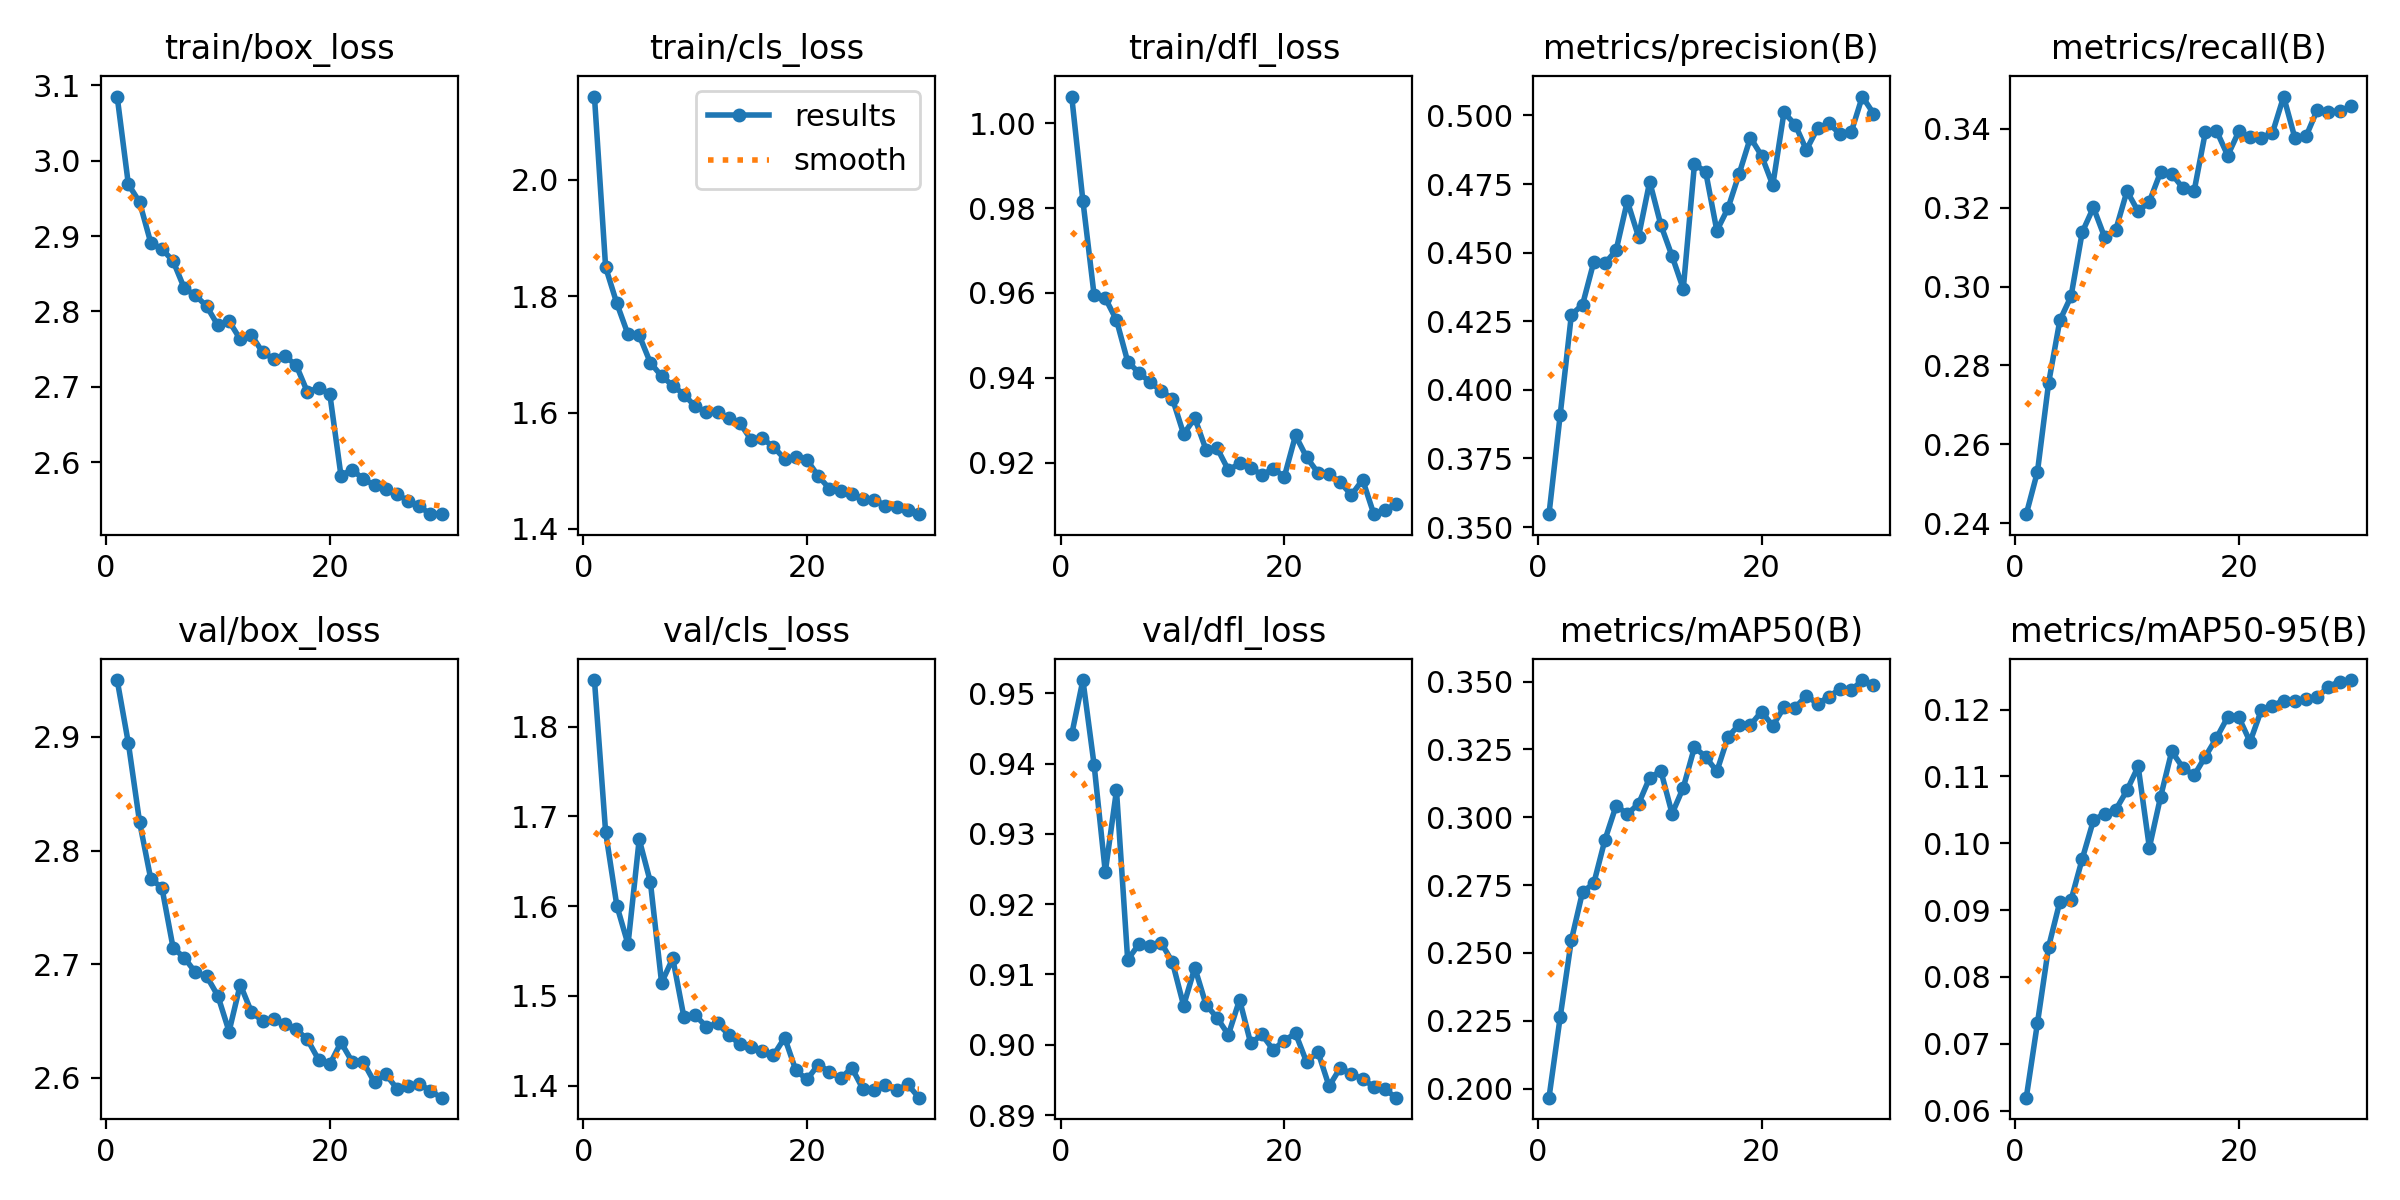

The table this chart was drawn from, first rows:
epoch, time, train/box_loss, train/cls_loss, train/dfl_loss, metrics/precision(B), metrics/recall(B), metrics/mAP50(B), metrics/mAP50-95(B), val/box_loss, val/cls_loss, val/dfl_loss, lr/pg0, lr/pg1, lr/pg2
1, 47.42, 3.085, 2.143, 1.006, 0.3547, 0.2423, 0.1967, 0.06195, 2.95, 1.852, 0.9442, 0.0003324, 0.0003324, 0.06709
2, 92.73, 2.969, 1.85, 0.9817, 0.3909, 0.2531, 0.2264, 0.07312, 2.894, 1.683, 0.9519, 0.0006438, 0.0006438, 0.03407
3, 131.7, 2.945, 1.788, 0.9595, 0.4274, 0.2756, 0.2547, 0.08454, 2.825, 1.601, 0.9398, 0.0009331, 0.0009331, 0.001027
4, 170.7, 2.891, 1.734, 0.9587, 0.431, 0.2914, 0.2725, 0.09125, 2.775, 1.557, 0.9246, 0.000901, 0.000901, 0.000901
5, 209.6, 2.883, 1.733, 0.9536, 0.4466, 0.2975, 0.2756, 0.09151, 2.767, 1.674, 0.9362, 0.000868, 0.000868, 0.000868
6, 248.1, 2.867, 1.685, 0.9438, 0.4461, 0.3138, 0.2917, 0.09765, 2.714, 1.627, 0.9121, 0.000835, 0.000835, 0.000835
7, 287.4, 2.831, 1.663, 0.9412, 0.4509, 0.3201, 0.3043, 0.1034, 2.706, 1.515, 0.9143, 0.000802, 0.000802, 0.000802
8, 326.5, 2.821, 1.646, 0.939, 0.4688, 0.3125, 0.3012, 0.1045, 2.693, 1.542, 0.914, 0.000769, 0.000769, 0.000769
9, 365, 2.807, 1.631, 0.9368, 0.4558, 0.3144, 0.3049, 0.105, 2.689, 1.476, 0.9145, 0.000736, 0.000736, 0.000736
10, 404.3, 2.781, 1.611, 0.9351, 0.4759, 0.3242, 0.3146, 0.1079, 2.672, 1.479, 0.9117, 0.000703, 0.000703, 0.000703
11, 443.5, 2.787, 1.601, 0.9267, 0.46, 0.3191, 0.317, 0.1115, 2.641, 1.466, 0.9056, 0.00067, 0.00067, 0.00067
12, 482.5, 2.763, 1.601, 0.9304, 0.4487, 0.3215, 0.3013, 0.09936, 2.682, 1.469, 0.911, 0.000637, 0.000637, 0.000637
13, 521.8, 2.769, 1.59, 0.923, 0.4368, 0.329, 0.3109, 0.1069, 2.658, 1.457, 0.9057, 0.000604, 0.000604, 0.000604
14, 561.7, 2.746, 1.582, 0.9234, 0.4822, 0.3286, 0.3258, 0.1138, 2.65, 1.446, 0.9038, 0.000571, 0.000571, 0.000571
15, 600.5, 2.737, 1.553, 0.9182, 0.4795, 0.325, 0.3223, 0.1113, 2.652, 1.443, 0.9014, 0.000538, 0.000538, 0.000538
16, 639.5, 2.741, 1.556, 0.9198, 0.458, 0.3242, 0.3169, 0.1101, 2.647, 1.438, 0.9064, 0.000505, 0.000505, 0.000505
17, 678.6, 2.729, 1.541, 0.9188, 0.4662, 0.3391, 0.3296, 0.113, 2.643, 1.434, 0.9002, 0.000472, 0.000472, 0.000472
18, 724.4, 2.693, 1.52, 0.917, 0.4788, 0.3395, 0.3342, 0.1158, 2.634, 1.453, 0.9015, 0.000439, 0.000439, 0.000439
19, 763.9, 2.699, 1.523, 0.9186, 0.4919, 0.3332, 0.334, 0.1189, 2.616, 1.417, 0.8993, 0.000406, 0.000406, 0.000406
20, 806.3, 2.691, 1.518, 0.9166, 0.4853, 0.3394, 0.3389, 0.1188, 2.612, 1.407, 0.9006, 0.000373, 0.000373, 0.000373
21, 913.5, 2.582, 1.491, 0.9264, 0.4746, 0.3378, 0.3337, 0.1152, 2.631, 1.423, 0.9016, 0.00034, 0.00034, 0.00034
22, 956.9, 2.59, 1.469, 0.9212, 0.5011, 0.3378, 0.3405, 0.1199, 2.614, 1.416, 0.8975, 0.000307, 0.000307, 0.000307
23, 999.7, 2.577, 1.466, 0.9176, 0.4967, 0.339, 0.3403, 0.1206, 2.614, 1.408, 0.899, 0.000274, 0.000274, 0.000274
24, 1043, 2.57, 1.459, 0.9173, 0.4874, 0.3482, 0.3449, 0.1213, 2.596, 1.42, 0.8941, 0.000241, 0.000241, 0.000241
25, 1086, 2.565, 1.452, 0.9153, 0.4953, 0.3377, 0.3418, 0.1213, 2.603, 1.396, 0.8967, 0.000208, 0.000208, 0.000208
26, 1130, 2.557, 1.45, 0.9123, 0.4971, 0.3381, 0.3444, 0.1215, 2.591, 1.395, 0.8959, 0.000175, 0.000175, 0.000175
27, 1173, 2.549, 1.44, 0.9159, 0.4933, 0.3448, 0.3472, 0.1218, 2.593, 1.4, 0.8951, 0.000142, 0.000142, 0.000142
28, 1216, 2.541, 1.438, 0.9078, 0.4938, 0.3443, 0.3467, 0.1234, 2.595, 1.395, 0.894, 0.000109, 0.000109, 0.000109
29, 1260, 2.531, 1.433, 0.9087, 0.5069, 0.3446, 0.3506, 0.1242, 2.588, 1.401, 0.8936, 7.6e-05, 7.6e-05, 7.6e-05
30, 1303, 2.532, 1.425, 0.9103, 0.5007, 0.3457, 0.3488, 0.1244, 2.583, 1.386, 0.8925, 4.3e-05, 4.3e-05, 4.3e-05
